Dataset: Splited (GitHub, braveJu/LBP). Classes: Kyberge_blanket1, Kyberge_blanket2, Kyberge_canvas1, Kyberge_ceiling1, Kyberge_ceiling2, Kyberge_cushion1, Kyberge_floor1, Kyberge_floor2, Kyberge_grass1, Kyberge_lentils1, Kyberge_linseeds1, Kyberge_oatmeal1, Kyberge_pearlsugar1, Kyberge_rice1, Kyberge_rice2, Kyberge_rug1, Kyberge_sand1, Kyberge_scarf1, Kyberge_scarf2, Kyberge_screen1, Kyberge_seat1, Kyberge_seat2, Kyberge_sesameseeds1, Kyberge_stone1, Kyberge_stone2, Kyberge_stone3, Kyberge_stoneslab1, Kyberge_wall1, UIUC01_bark1, UIUC02_bark2, UIUC03_bark3, UIUC04_wood1, UIUC05_wood2, UIUC06_wood3, UIUC07_water, UIUC08_granite, UIUC09_marble, UIUC10_floor1, UIUC11_floor2, UIUC12_pebbles, UIUC13_wall, UIUC14_brick1, UIUC15_brick2, UIUC16_glass1, UIUC17_glass2, UIUC18_carpet1, UIUC19_carpet2, UIUC20_upholstery, UIUC21_wallpaper, UIUC22_fur, UIUC23_knit, UIUC24_corduroy, UIUC25_plaid.

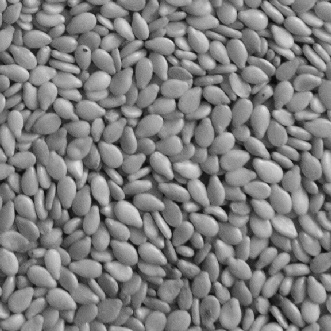
Label: Kyberge_sesameseeds1

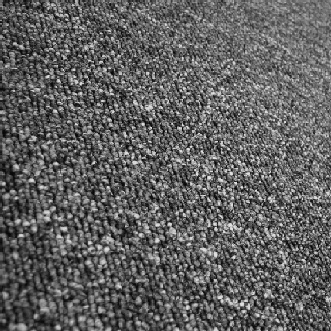
Label: UIUC18_carpet1

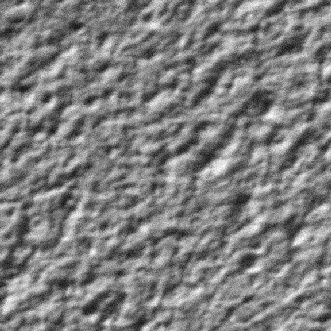
Label: Kyberge_ceiling1

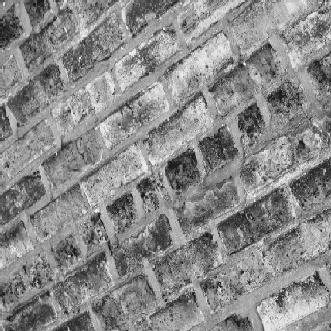
Label: UIUC14_brick1

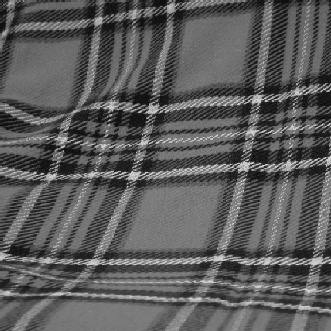
Label: UIUC25_plaid

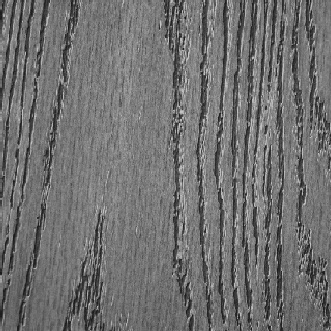
Label: UIUC05_wood2
